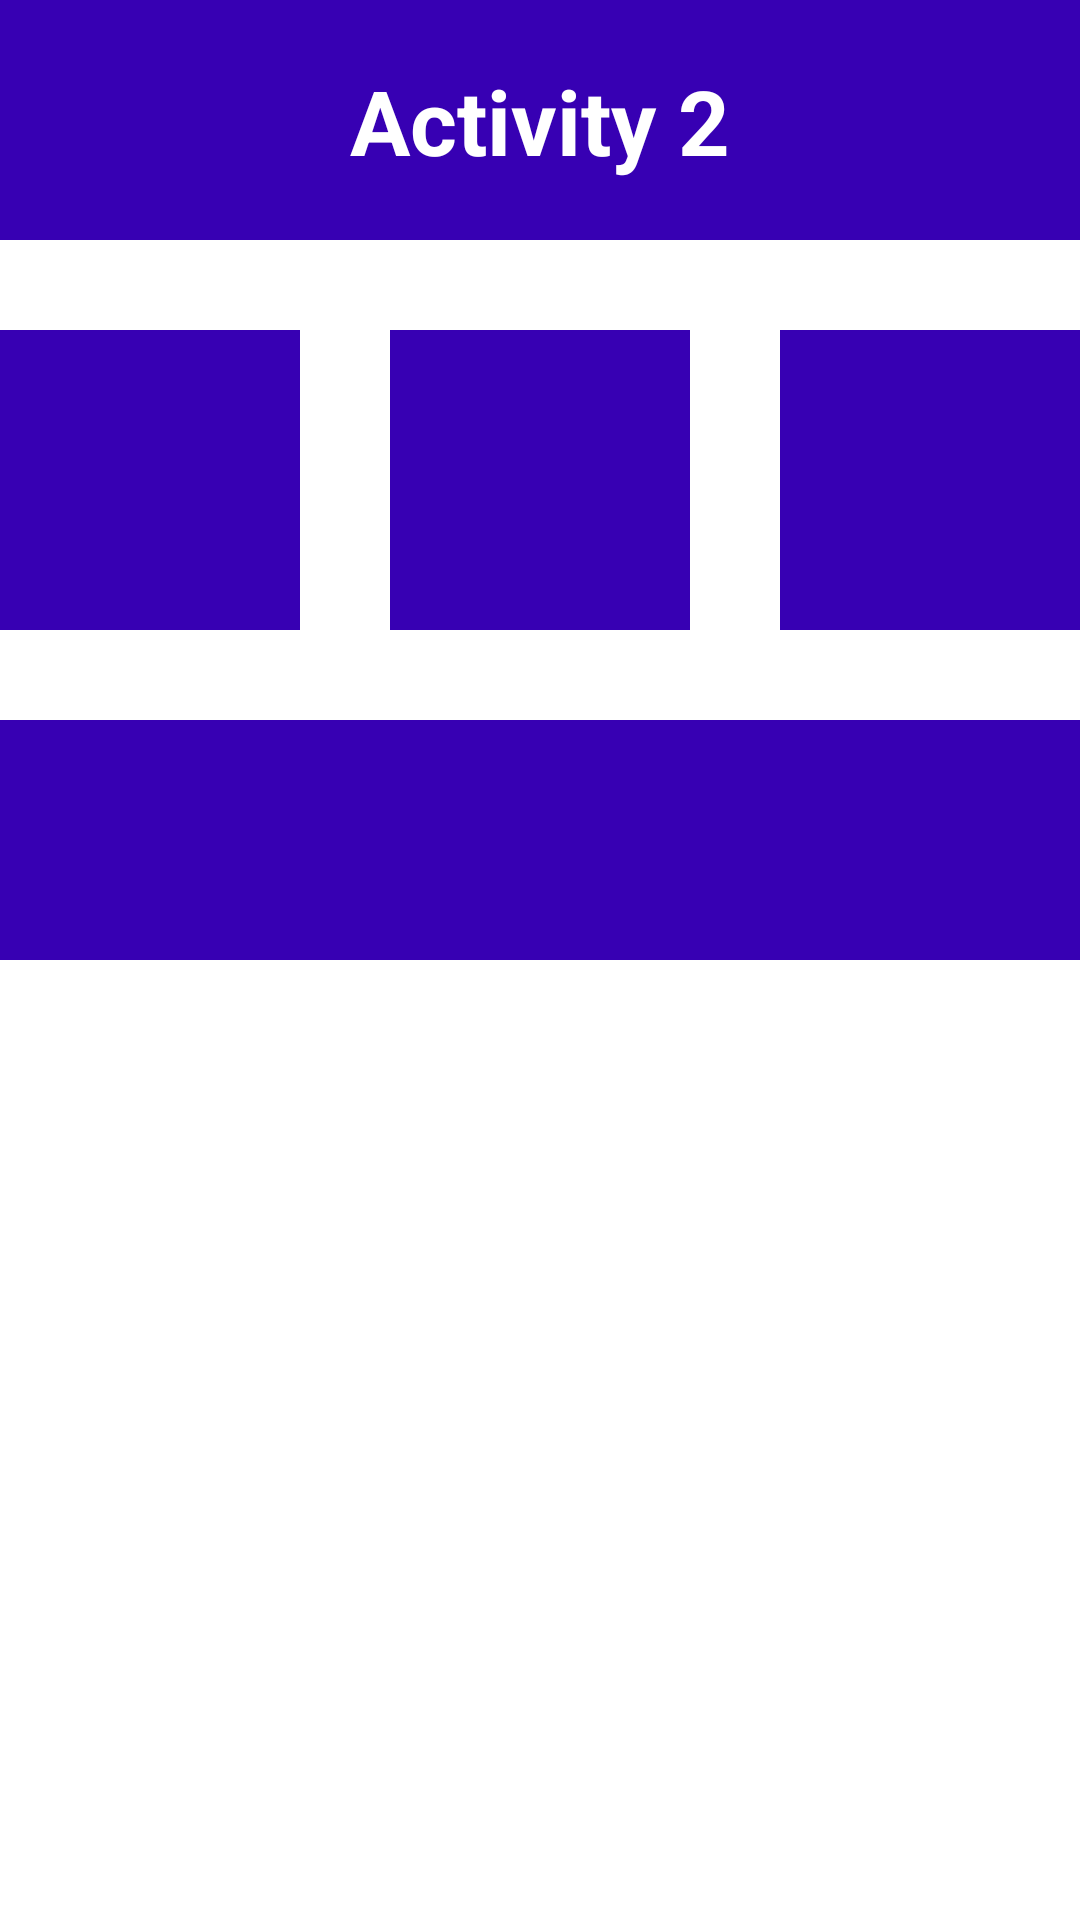

This screen was rendered from an Android layout file. Write that file and the resources it references.
<!-- AndroidManifest.xml: application theme Theme.Activityjobsheet11 -->
<!-- res/layout/activity_main2.xml -->
<?xml version="1.0" encoding="utf-8"?>
<RelativeLayout xmlns:android="http://schemas.android.com/apk/res/android"
    xmlns:app="http://schemas.android.com/apk/res-auto"
    xmlns:tools="http://schemas.android.com/tools"
    android:layout_width="match_parent"
    android:layout_height="match_parent"
    tools:context=".MainActivity2">

    <ImageView
        android:id="@+id/iv1"
        android:layout_width="480dp"
        android:layout_height="80dp"
        android:background="@color/purple_700" />

    <ImageView
        android:id="@+id/iv3"
        android:layout_width="480dp"
        android:layout_height="80dp"
        android:layout_below="@id/iv2"
        android:layout_marginTop="30dp"
        android:background="@color/purple_700" />

    <ImageView
        android:id="@+id/iv2"
        android:layout_width="100dp"
        android:layout_height="100dp"
        android:layout_below="@id/iv1"
        android:layout_marginTop="30dp"
        android:background="@color/purple_700" />

    <ImageView
        android:id="@+id/iv4"
        android:layout_width="100dp"
        android:layout_height="100dp"
        android:layout_below="@id/iv1"
        android:layout_alignParentEnd="true"
        android:layout_marginTop="30dp"
        android:background="@color/purple_700" />

    <ImageView
        android:id="@+id/iv5"
        android:layout_width="100dp"
        android:layout_height="100dp"
        android:layout_below="@id/iv1"
        android:layout_centerHorizontal="true"
        android:layout_marginTop="30dp"
        android:background="@color/purple_700" />

    <TextView
        android:layout_width="match_parent"
        android:layout_height="40dp"
        android:text="Activity 2"
        android:textColor="@color/white"
        android:textSize="30sp"
        android:textStyle="bold"
        android:textAlignment="center"
        android:layout_marginTop="20dp"/>

</RelativeLayout>
<!-- resources referenced by this layout -->
<resources>
  <style name="Theme.Activityjobsheet11" parent="Theme.MaterialComponents.DayNight.DarkActionBar">
          
          <item name="colorPrimary">@color/purple_500</item>
          <item name="colorPrimaryVariant">@color/purple_700</item>
          <item name="colorOnPrimary">@color/white</item>
          
          <item name="colorSecondary">@color/teal_200</item>
          <item name="colorSecondaryVariant">@color/teal_700</item>
          <item name="colorOnSecondary">@color/black</item>
          
          <item name="android:statusBarColor">?attr/colorPrimaryVariant</item>
          
      </style>
  <!-- not gathered from this repository: default colours our renderer supplied (Android Studio template values) -->
  <color name="purple_500">#FF6200EE</color>
  <color name="purple_700">#FF3700B3</color>
  <color name="teal_200">#FF03DAC5</color>
  <color name="teal_700">#FF018786</color>
  <color name="black">#FF000000</color>
  <color name="white">#FFFFFFFF</color>
</resources>
